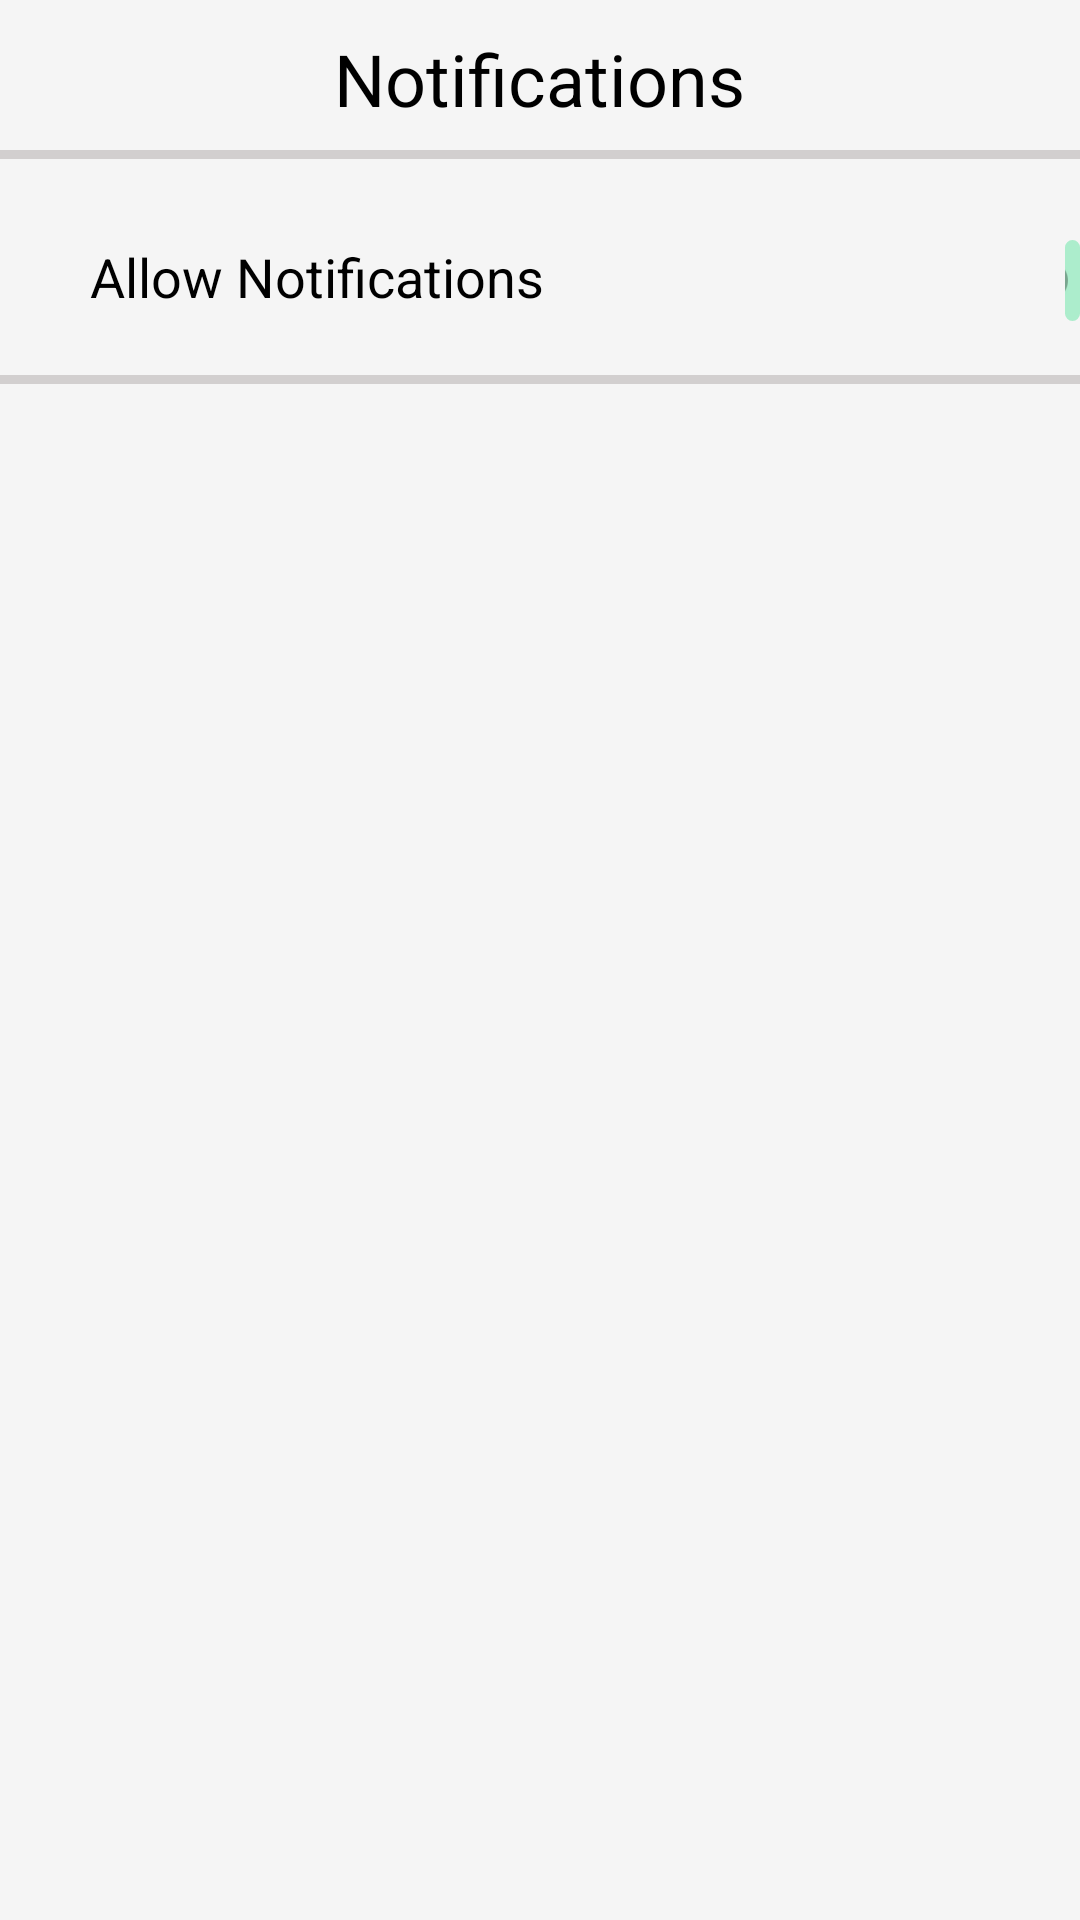

Write the Android layout XML for this screen, with the resource values it uses.
<!-- AndroidManifest.xml: application theme AppTheme.NoActionBar -->
<!-- res/layout/activity_notifs.xml -->
<?xml version="1.0" encoding="utf-8"?>
<RelativeLayout xmlns:android="http://schemas.android.com/apk/res/android"
    xmlns:app="http://schemas.android.com/apk/res-auto"
    xmlns:tools="http://schemas.android.com/tools"
    android:layout_width="match_parent"
    android:layout_height="match_parent"
    android:background="#f5f5f5"
    tools:ignore="HardCodedText"
    tools:context=".notifs">
    <TextView
        android:layout_width="wrap_content"
        android:layout_height="wrap_content"
        android:layout_centerHorizontal="true"
        android:text="Notifications"
        android:textColor="@color/black"
        android:textSize="24sp"
        android:layout_marginTop="10dp"/>
    <View
        android:layout_width="match_parent"
        android:layout_height="3dp"
        android:layout_marginTop="50dp"
        android:background="#D2CFCF"/>
    <TextView
        android:layout_width="wrap_content"
        android:layout_height="wrap_content"
        android:text="Allow Notifications"
        android:textColor="@color/black"
        android:layout_marginStart="30dp"
        android:textSize="18sp"
        android:layout_marginTop="80dp"/>






    <androidx.appcompat.widget.SwitchCompat
        android:id="@+id/switch1"
        android:layout_width="wrap_content"
        android:layout_height="wrap_content"
        android:layout_marginTop="80dp"
        android:layout_marginStart="355dp"
        android:backgroundTint="#ACEDCC"
        app:thumbTint="#04A967"
        android:background="@drawable/border"/>
    <View
        android:layout_width="match_parent"
        android:layout_height="3dp"
        android:layout_marginTop="125dp"
        android:background="#D2CFCF"/>
    <LinearLayout
        android:id="@+id/ll"
        android:layout_width="match_parent"
        android:layout_height="match_parent"
        android:visibility="gone"
        android:layout_marginTop="150dp"
        tools:ignore="Orientation">
    <androidx.cardview.widget.CardView
        android:layout_width="match_parent"
        android:layout_height="wrap_content"
        app:cardBackgroundColor="@color/white"
        android:layout_marginTop="40dp"
        android:layout_marginStart="-4dp"
        app:cardCornerRadius="8dp"
        app:cardElevation="4dp"
        app:cardMaxElevation="4dp"
        app:cardPreventCornerOverlap="true"
        app:cardUseCompatPadding="true">
        <TextView
            android:layout_width="wrap_content"
            android:layout_height="60dp"
            android:text="Breakfast"
            android:textColor="@color/black"
            android:layout_marginStart="5dp"
            android:padding="18dp"
            android:textSize="18sp"
            android:layout_marginTop="0dp"/>
        <TextView
        android:id="@+id/bftimepicker"
        android:layout_width="85dp"
        android:layout_height="35dp"
        android:text="9:00 AM"
            android:gravity="center"
        android:background="@drawable/border"
        android:textColor="@color/black"
        android:layout_marginStart="245dp"
        android:padding="8dp"
            android:textStyle="bold"
            android:textSize="14sp"
        android:layout_marginTop="15dp"/>
        <androidx.appcompat.widget.SwitchCompat
            android:id="@+id/switchbreakfast"
            android:layout_width="wrap_content"
            android:layout_height="wrap_content"
            android:layout_marginTop="18dp"
            android:layout_marginStart="350dp"
            android:backgroundTint="#ACEDCC"
            app:thumbTint="#04A967"
            android:background="@drawable/border"/>
    </androidx.cardview.widget.CardView>
    <androidx.cardview.widget.CardView
        android:layout_width="match_parent"
        android:layout_height="wrap_content"
        app:cardBackgroundColor="@color/white"
        app:cardCornerRadius="8dp"
        android:layout_marginTop="110dp"
        android:layout_marginStart="-415dp"
        app:cardElevation="4dp"
        app:cardMaxElevation="4dp"
        app:cardPreventCornerOverlap="true"
        app:cardUseCompatPadding="true">
        <TextView
            android:layout_width="wrap_content"
            android:layout_height="60dp"
            android:text="Lunch"
            android:textColor="@color/black"
            android:layout_marginStart="5dp"
            android:padding="18dp"
            android:textSize="18sp"
            android:layout_marginTop="0dp"/>
        <TextView
            android:id="@+id/lunchtimepicker"
            android:layout_width="85dp"
            android:layout_height="35dp"
            android:text="1:00 PM"
            android:gravity="center"
            android:background="@drawable/border"
            android:textColor="@color/black"
            android:layout_marginStart="245dp"
            android:padding="8dp"
            android:textStyle="bold"
            android:textSize="14sp"
            android:layout_marginTop="15dp"/>
        <androidx.appcompat.widget.SwitchCompat
            android:id="@+id/switchlunch"
            android:layout_width="wrap_content"
            android:layout_height="wrap_content"
            android:layout_marginTop="18dp"
            android:layout_marginStart="350dp"
            android:backgroundTint="#ACEDCC"
            app:thumbTint="#04A967"
            android:background="@drawable/border"/>
    </androidx.cardview.widget.CardView>
    <androidx.cardview.widget.CardView
        android:layout_width="match_parent"
        android:layout_height="wrap_content"
        android:layout_marginTop="180dp"
        android:layout_marginStart="-415dp"
        app:cardBackgroundColor="@color/white"
        app:cardCornerRadius="8dp"
        app:cardElevation="4dp"
        app:cardMaxElevation="4dp"
        app:cardPreventCornerOverlap="true"
        app:cardUseCompatPadding="true">
        <TextView
            android:layout_width="wrap_content"
            android:layout_height="60dp"
            android:text="Snacks"
            android:textColor="@color/black"
            android:layout_marginStart="5dp"
            android:padding="18dp"
            android:textSize="18sp"
            android:layout_marginTop="0dp"/>
        <TextView
            android:id="@+id/snackstimepicker"
            android:layout_width="85dp"
            android:layout_height="35dp"
            android:gravity="center"
            android:text="5:00 PM"
            android:background="@drawable/border"
            android:textColor="@color/black"
            android:layout_marginStart="245dp"
            android:padding="8dp"
            android:textStyle="bold"
            android:textSize="14sp"
            android:layout_marginTop="15dp"/>
        <androidx.appcompat.widget.SwitchCompat
            android:id="@+id/switchsnacks"
            android:layout_width="wrap_content"
            android:layout_height="wrap_content"
            android:layout_marginTop="18dp"
            android:layout_marginStart="350dp"
            android:backgroundTint="#ACEDCC"
            app:thumbTint="#04A967"
            android:background="@drawable/border"/>
    </androidx.cardview.widget.CardView>
    <androidx.cardview.widget.CardView
        android:layout_width="match_parent"
        android:layout_height="wrap_content"
        android:layout_marginTop="250dp"
        android:layout_marginStart="-415dp"
        app:cardBackgroundColor="@color/white"
        app:cardCornerRadius="8dp"
        app:cardElevation="4dp"
        app:cardMaxElevation="4dp"
        app:cardPreventCornerOverlap="true"
        app:cardUseCompatPadding="true">
        <TextView
            android:layout_width="wrap_content"
            android:layout_height="60dp"
            android:text="Dinner"
            android:textColor="@color/black"
            android:layout_marginStart="5dp"
            android:padding="18dp"
            android:textSize="18sp"
            android:layout_marginTop="0dp"/>
        <TextView
            android:id="@+id/dinetimepicker"
            android:layout_width="85dp"
            android:layout_height="35dp"
            android:gravity="center"
            android:text="8:30 PM"
            android:background="@drawable/border"
            android:textColor="@color/black"
            android:layout_marginStart="245dp"
            android:padding="8dp"
            android:textStyle="bold"
            android:textSize="14sp"
            android:layout_marginTop="15dp"/>
        <androidx.appcompat.widget.SwitchCompat
            android:id="@+id/switchdinner"
            android:layout_width="wrap_content"
            android:layout_height="wrap_content"
            android:layout_marginTop="18dp"
            android:layout_marginStart="350dp"
            android:backgroundTint="#ACEDCC"
            app:thumbTint="#04A967"
            android:background="@drawable/border"/>
    </androidx.cardview.widget.CardView>
    <androidx.cardview.widget.CardView
        android:layout_width="match_parent"
        android:layout_height="wrap_content"
        android:layout_marginTop="320dp"
        android:layout_marginStart="-415dp"
        app:cardBackgroundColor="@color/white"
        app:cardCornerRadius="8dp"
        app:cardElevation="4dp"
        app:cardMaxElevation="4dp"
        app:cardPreventCornerOverlap="true"
        app:cardUseCompatPadding="true">
        <TextView
            android:layout_width="wrap_content"
            android:layout_height="60dp"
            android:text="Exercise"
            android:textColor="@color/black"
            android:layout_marginStart="5dp"
            android:padding="18dp"
            android:textSize="18sp"
            android:layout_marginTop="0dp"/>
        <TextView
            android:id="@+id/extimepicker"
            android:layout_width="85dp"
            android:layout_height="35dp"
            android:text="6:00 AM"
            android:gravity="center"
            android:background="@drawable/border"
            android:textColor="@color/black"
            android:layout_marginStart="245dp"
            android:padding="8dp"
            android:textStyle="bold"
            android:textSize="14sp"
            android:layout_marginTop="15dp"/>
        <androidx.appcompat.widget.SwitchCompat
            android:id="@+id/switchexercise"
            android:layout_width="wrap_content"
            android:layout_height="wrap_content"
            android:layout_marginTop="18dp"
            android:layout_marginStart="350dp"
            android:backgroundTint="#ACEDCC"
            app:thumbTint="#04A967"
            android:background="@drawable/border"/>
    </androidx.cardview.widget.CardView>
    </LinearLayout>
</RelativeLayout>
<!-- resources referenced by this layout -->
<resources>
  <color name="black">#FF000000</color>
  <color name="white">#FFFFFFFF</color>
  <!-- drawable border (drawable) -->
  <?xml version="1.0" encoding="utf-8"?>
  <shape xmlns:android="http://schemas.android.com/apk/res/android" android:shape="rectangle">
      <stroke
          android:width="2dp"
          android:color="#000000" />
      <corners android:radius="16dp"/>
  </shape>
  <style name="AppTheme.NoActionBar" parent="Theme.AppCompat.Light.DarkActionBar">
          <item name="windowActionBar">false</item>
          <item name="windowNoTitle">true</item>
          <item name="android:windowFullscreen">true</item>
      </style>
</resources>
